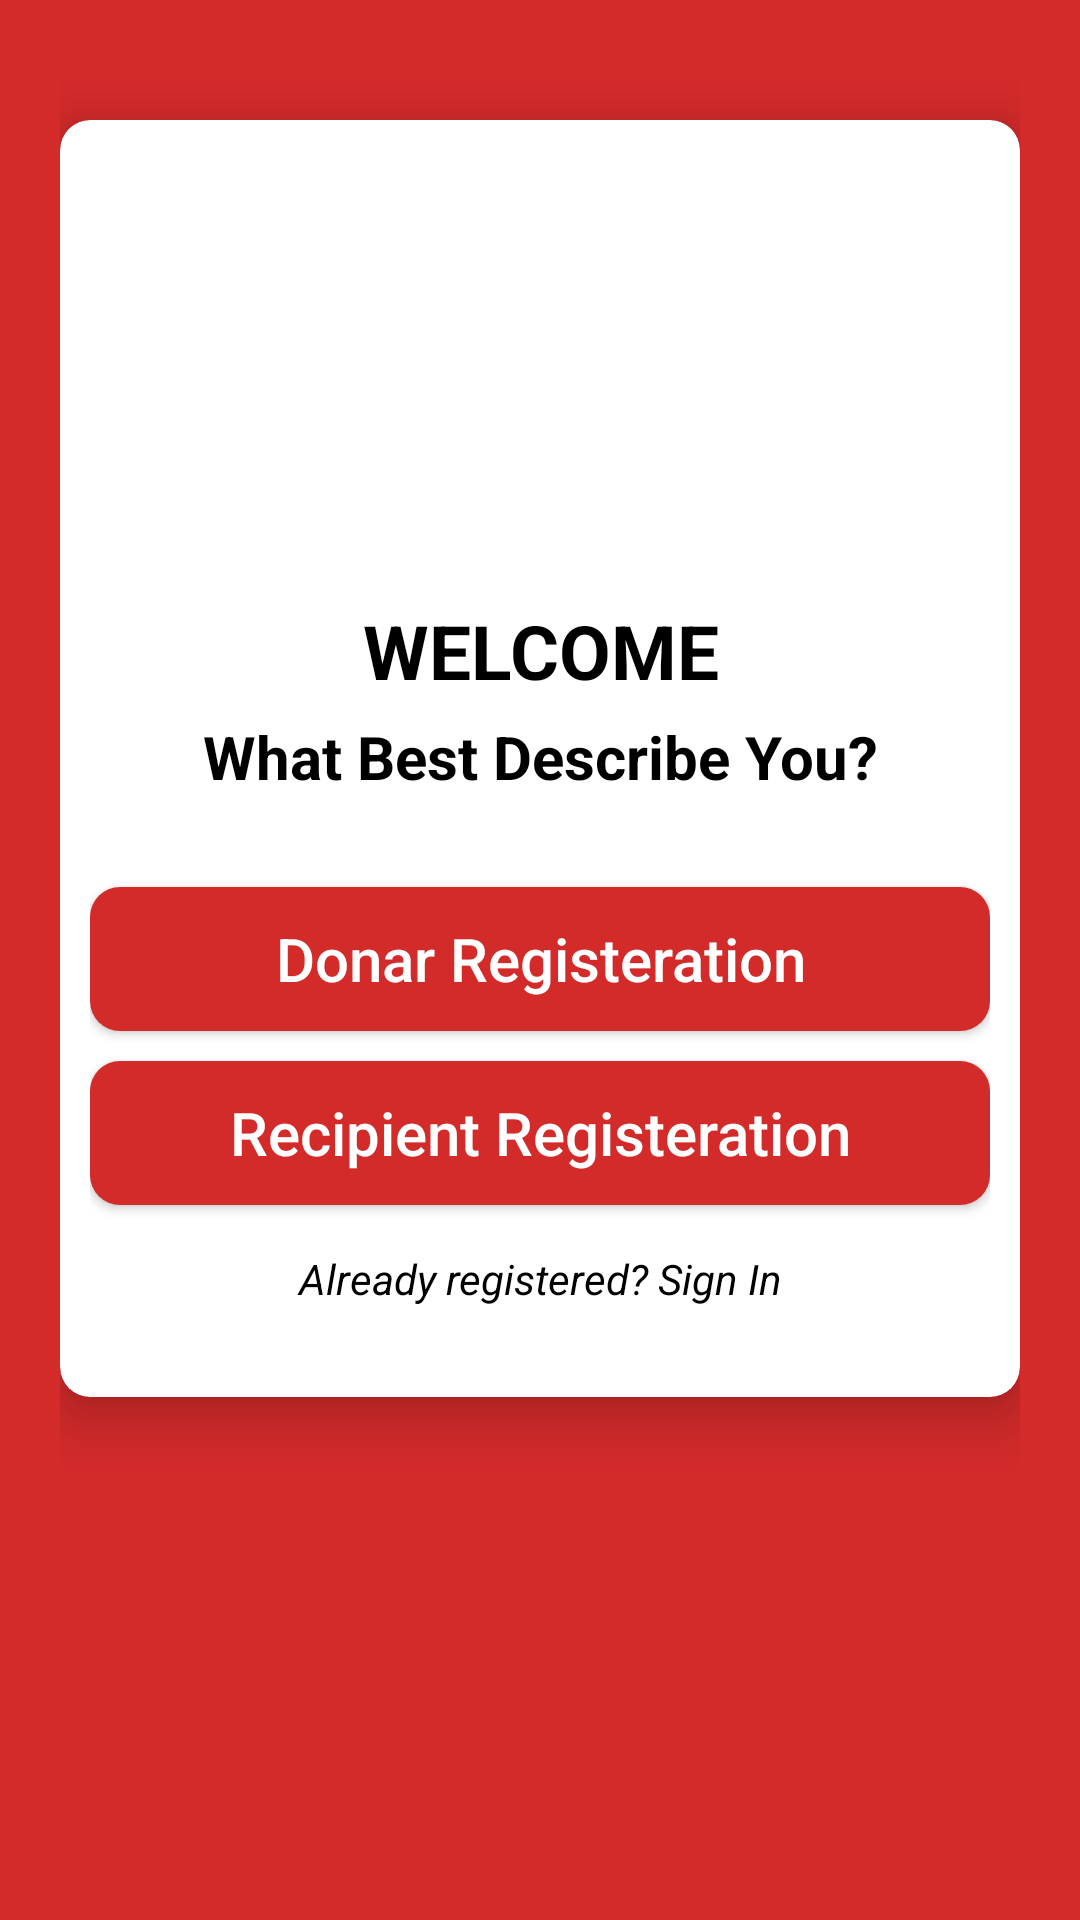

Android layout source for this screen:
<!-- AndroidManifest.xml: application theme Theme.BloodDonationApp -->
<!-- res/layout/activity_select_registeration.xml -->
<?xml version="1.0" encoding="utf-8"?>
<LinearLayout xmlns:android="http://schemas.android.com/apk/res/android"
    xmlns:app="http://schemas.android.com/apk/res-auto"
    xmlns:tools="http://schemas.android.com/tools"
    android:layout_width="match_parent"
    android:layout_height="match_parent"
    android:orientation="vertical"
    android:padding="20dp"
    android:background="@color/maincolor"
    tools:context=".SelectRegisterationActivity">

    <androidx.cardview.widget.CardView
        android:layout_width="match_parent"
        android:layout_height="wrap_content"
        android:layout_marginTop="20dp"
        android:background="#fff"
        app:cardCornerRadius="10dp"
        app:cardElevation="10dp"
        android:elevation="10dp">

        <LinearLayout
            android:layout_width="match_parent"
            android:layout_height="wrap_content"
            android:orientation="vertical"
            android:layout_margin="10dp">

            <ImageView
                android:layout_width="150dp"
                android:layout_height="150dp"
                android:layout_gravity="center"
                android:src="@drawable/logo"
                android:layout_marginTop="0dp">
            </ImageView>

            <TextView

                android:text="WELCOME"
                android:textSize="25sp"
                android:textStyle="bold"
                android:textColor="#000"
                android:gravity="center"
                android:layout_marginLeft="20dp"
                android:layout_marginRight="20dp"
                android:layout_width="match_parent"
                android:layout_height="wrap_content">

            </TextView>

            <TextView
                android:text="What Best Describe You?"
                android:textColor="#000"
                android:textSize="20sp"
                android:textStyle="bold"
                android:gravity="center"
                android:layout_marginTop="5dp"

                android:layout_width="match_parent"
                android:layout_height="wrap_content">

            </TextView>

            <LinearLayout
                android:layout_width="match_parent"
                android:layout_height="wrap_content"
                android:orientation="vertical"
                android:layout_marginTop="10dp"
                android:layout_marginBottom="20dp">

                <Button
                    android:id="@+id/donarbtn"
                    android:text="Donar Registeration"
                    android:textAllCaps="false"
                    android:layout_marginTop="20dp"
                    android:layout_gravity="center"
                    android:textColor="#fff"
                    android:textSize="20sp"
                    android:background="@drawable/btn_background"
                    android:layout_width="match_parent"
                    android:layout_height="wrap_content">

                </Button>
                <Button
                    android:id="@+id/recipientbtn"
                    android:text="Recipient Registeration"
                    android:textAllCaps="false"
                    android:layout_marginTop="10dp"
                    android:layout_gravity="center"
                    android:textColor="#fff"
                    android:textSize="20sp"
                    android:background="@drawable/btn_background"
                    android:layout_width="match_parent"
                    android:layout_height="wrap_content">
                </Button>

                <TextView
                    android:id="@+id/back_bnt"
                    android:textColor="#000"
                    android:layout_marginTop="15dp"
                    android:text="Already registered? Sign In"
                    android:textStyle="italic"
                    android:layout_width="match_parent"
                    android:gravity="center"
                    android:layout_height="wrap_content">

                </TextView>

            </LinearLayout>

        </LinearLayout>

    </androidx.cardview.widget.CardView>

</LinearLayout>
<!-- resources referenced by this layout -->
<resources>
  <color name="maincolor">#D32A2A</color>
  <!-- drawable btn_background (drawable) -->
  <?xml version="1.0" encoding="utf-8"?>
  <shape xmlns:android="http://schemas.android.com/apk/res/android">
  
      <solid
          android:color="@color/maincolor">
  
      </solid>
      <corners android:radius="10dp"/>
  
  </shape>
  <style name="Theme.BloodDonationApp" parent="Theme.MaterialComponents.DayNight.NoActionBar">
          
          <item name="colorPrimary">@color/maincolor</item>
          <item name="colorPrimaryVariant">@color/purple_700</item>
          <item name="colorOnPrimary">@color/white</item>
          
          <item name="colorSecondary">@color/teal_200</item>
          <item name="colorSecondaryVariant">@color/teal_700</item>
          <item name="colorOnSecondary">@color/black</item>
          
          <item name="android:statusBarColor" tools:targetApi="l">?attr/colorPrimary</item>
          
      </style>
  <color name="purple_700">#FF3700B3</color>
  <color name="white">#FFFFFFFF</color>
  <color name="teal_200">#FF03DAC5</color>
  <color name="teal_700">#FF018786</color>
  <color name="black">#FF000000</color>
</resources>
